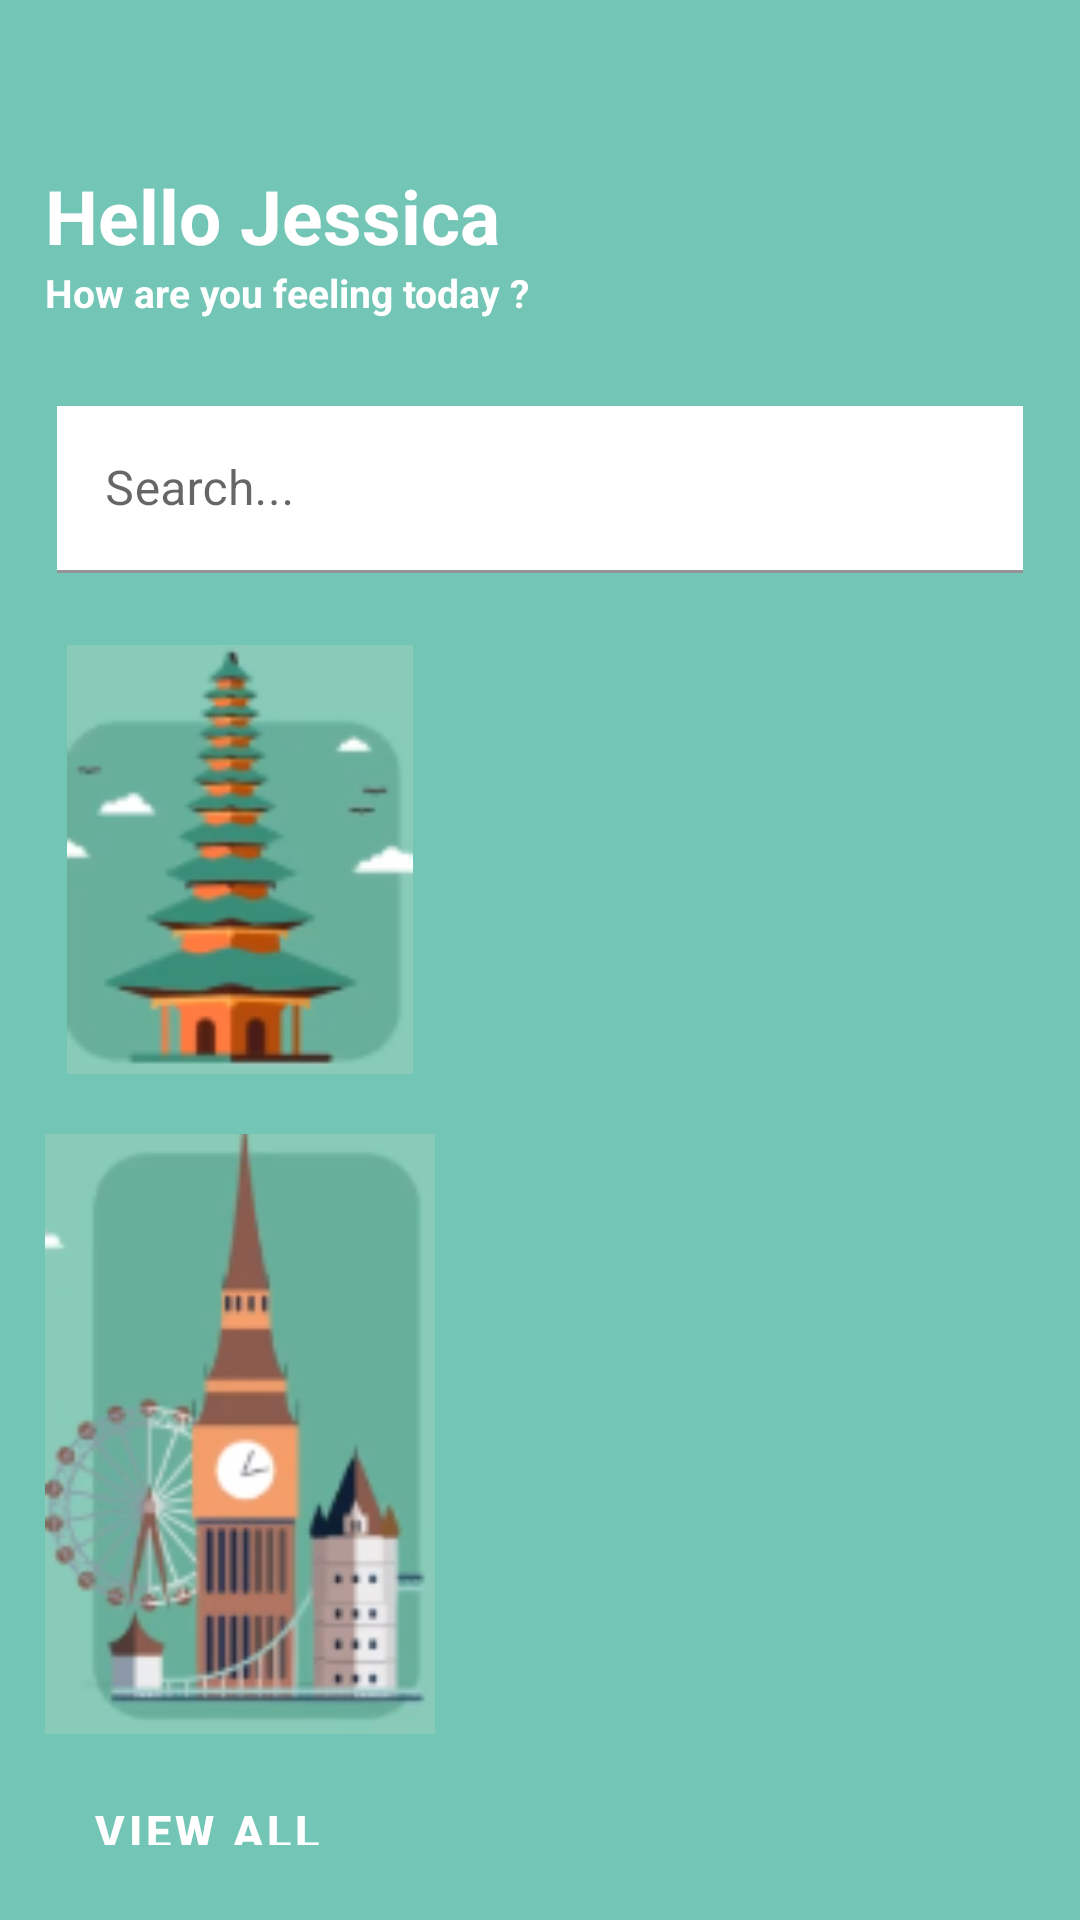

Write the Android layout XML for this screen, with the resource values it uses.
<!-- AndroidManifest.xml: application theme Theme.Actividad -->
<!-- res/layout/home_fragment.xml -->
<?xml version="1.0" encoding="utf-8"?>
<FrameLayout xmlns:android="http://schemas.android.com/apk/res/android"
    xmlns:app="http://schemas.android.com/apk/res-auto"
    xmlns:tools="http://schemas.android.com/tools"
    android:layout_width="match_parent"
    android:layout_height="match_parent"
    android:background="#73C6B6"
    tools:context=".HomeFragment"
    >

    <LinearLayout
        android:layout_width="match_parent"
        android:layout_height="match_parent"
        android:orientation="vertical"
        android:padding="15dp"
        android:paddingTop="10dp">

        <TextView
            android:layout_width="wrap_content"
            android:layout_height="wrap_content"
            android:layout_marginTop="40dp"
            android:text="Hello Jessica"
            android:textColor="@color/white"
            android:textSize="25dp"
            android:textStyle="bold" />

        <TextView
            android:layout_width="wrap_content"
            android:layout_height="wrap_content"
            android:text="How are you feeling today ?"
            android:textColor="@color/white"
            android:textSize="13dp"
            android:textStyle="bold" />

        <com.google.android.material.textfield.TextInputLayout
            android:layout_width="match_parent"
            android:layout_height="wrap_content"
            android:layout_margin="4dp"
            android:hint="@string/search"

            >

            <com.google.android.material.textfield.TextInputEditText
                android:layout_width="match_parent"
                android:layout_height="wrap_content"
                android:layout_marginTop="25dp"
                android:background="@color/white"
                android:inputType="text"
                android:maxLines="1" />

        </com.google.android.material.textfield.TextInputLayout>

        <ImageView

            android:layout_width="130dp"
            android:layout_height="143dp"
            android:layout_marginTop="20dp"
            android:src="@drawable/image1" />

        <ImageView
            android:layout_width="130dp"
            android:layout_height="200dp"
            android:layout_marginTop="20dp"
            android:src="@drawable/image2" />

        <RelativeLayout
            android:layout_width="match_parent"
            android:layout_height="wrap_content">
            <com.google.android.material.button.MaterialButton
                android:layout_width="wrap_content"
                android:layout_height="wrap_content"
                android:layout_alignParentStart="true"
                android:layout_alignParentLeft="true"
                android:text="View All"
                android:textStyle="bold"
                android:textSize="15dp"
                android:layout_marginTop="12dp"
                android:background="@android:color/transparent"
                />
        </RelativeLayout>

    </LinearLayout>

</FrameLayout>
<!-- resources referenced by this layout -->
<resources>
  <!-- drawable image1: png bitmap (drawable, 12542 bytes) -->
  <!-- drawable image2: png bitmap (drawable, 20573 bytes) -->
  <string name="search">Search...</string>
  <style name="Theme.Actividad" parent="Theme.MaterialComponents.DayNight.NoActionBar">
          
          <item name="colorPrimary">@color/purple_500</item>
          <item name="colorPrimaryVariant">@color/purple_700</item>
          <item name="colorOnPrimary">@color/white</item>
          
          <item name="colorSecondary">@color/teal_200</item>
          <item name="colorSecondaryVariant">@color/teal_700</item>
          <item name="colorOnSecondary">@color/black</item>
          
          <item name="android:statusBarColor" tools:targetApi="l">?attr/colorPrimaryVariant</item>
          
      </style>
  <!-- not gathered from this repository: default colours our renderer supplied (Android Studio template values) -->
  <color name="purple_500">#FF6200EE</color>
  <color name="purple_700">#FF3700B3</color>
  <color name="teal_200">#FF03DAC5</color>
  <color name="teal_700">#FF018786</color>
  <color name="black">#FF000000</color>
  <color name="white">#FFFFFFFF</color>
</resources>
